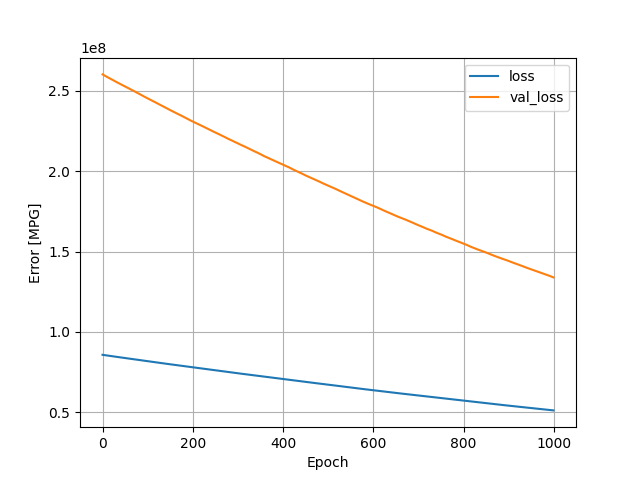

The data file committed next to this chart (first rows):
, loss, val_loss, epoch
0, 85811064, 260024496, 0
1, 85767984, 259863584, 1
2, 85727864, 259716240, 2
3, 85690480, 259565744, 3
4, 85650112, 259408560, 4
5, 85607968, 259253344, 5
6, 85568280, 259104672, 6
7, 85528976, 258954096, 7
8, 85487640, 258776176, 8
9, 85442056, 258599408, 9
10, 85399632, 258441904, 10
11, 85359928, 258298896, 11
12, 85319576, 258154608, 12
13, 85278336, 258001504, 13
14, 85235816, 257830496, 14
15, 85194232, 257686144, 15
16, 85155840, 257541504, 16
17, 85115944, 257386528, 17
18, 85076824, 257244064, 18
19, 85038912, 257111424, 19
20, 85002136, 256971744, 20
21, 84961856, 256819168, 21
22, 84921816, 256676112, 22
23, 84882000, 256533392, 23
24, 84844200, 256393616, 24
25, 84808032, 256251760, 25
26, 84768096, 256096816, 26
27, 84726328, 255925152, 27
28, 84681376, 255735072, 28
29, 84635296, 255556928, 29
30, 84593896, 255406144, 30
31, 84556592, 255264768, 31
32, 84517008, 255120736, 32
33, 84477176, 254965408, 33
34, 84433680, 254795712, 34
35, 84393696, 254645440, 35
36, 84353072, 254495696, 36
37, 84313856, 254361712, 37
38, 84278296, 254229168, 38
39, 84241744, 254102624, 39
40, 84207112, 253971360, 40
41, 84169640, 253841648, 41
42, 84132176, 253697264, 42
43, 84089976, 253543088, 43
44, 84050032, 253398544, 44
45, 84009480, 253239088, 45
46, 83967744, 253083040, 46
47, 83927840, 252943520, 47
48, 83891304, 252808304, 48
49, 83855752, 252674976, 49
50, 83819464, 252540032, 50
51, 83781656, 252403104, 51
52, 83743408, 252272320, 52
53, 83705120, 252129824, 53
54, 83667104, 251983488, 54
55, 83624912, 251807808, 55
56, 83583240, 251657744, 56
57, 83543584, 251499584, 57
58, 83502776, 251346240, 58
59, 83462368, 251210864, 59
... 940 more rows
